The GitHub repository cameronlgreen/cockatoo_project contains a labelled image folder "dataset" with 8 categories: cockatoo, galah, king parrot, kookaburra, lorikeet, magpie, miner bird, rosella. Examples follow, each with its label.

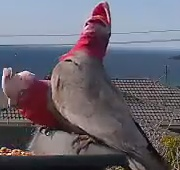
Label: galah

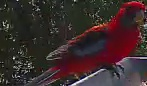
Label: rosella

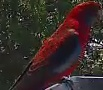
Label: rosella

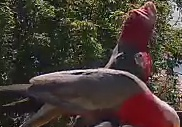
Label: galah

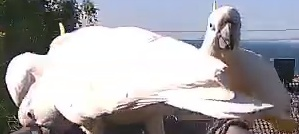
Label: cockatoo

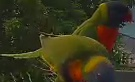
Label: lorikeet
